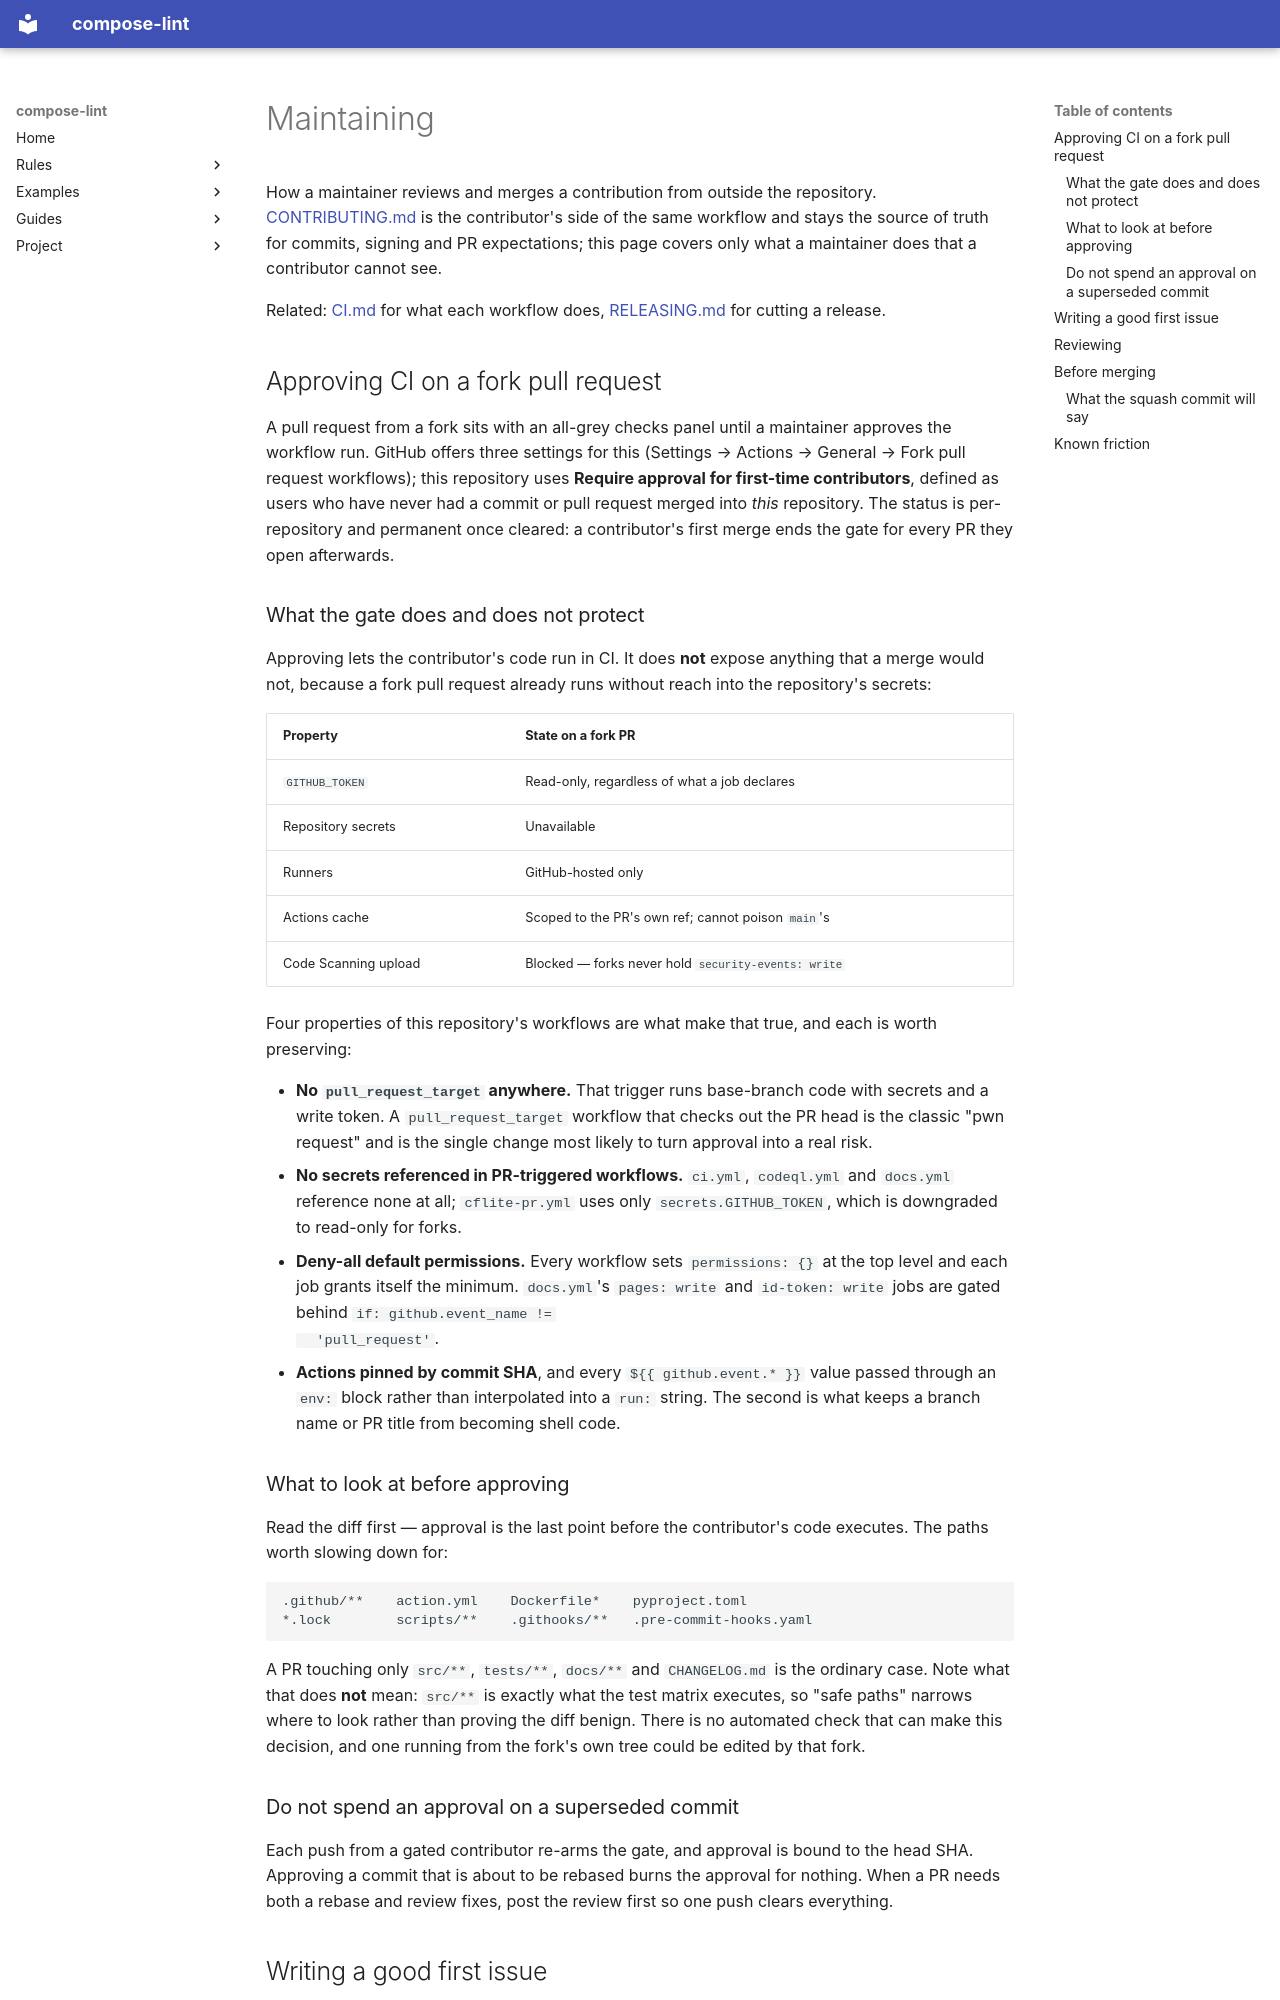

repository: tmatens/compose-lint · page: MAINTAINING/index.html · generator: mkdocs

# Maintaining

How a maintainer reviews and merges a contribution from outside the
repository. [CONTRIBUTING.md](https://github.com/tmatens/compose-lint/blob/main/CONTRIBUTING.md) is the contributor's side of
the same workflow and stays the source of truth for commits, signing and PR
expectations; this page covers only what a maintainer does that a contributor
cannot see.

Related: [CI.md](CI.md) for what each workflow does, [RELEASING.md](RELEASING.md)
for cutting a release.

## Approving CI on a fork pull request

A pull request from a fork sits with an all-grey checks panel until a maintainer
approves the workflow run. GitHub offers three settings for this
(Settings → Actions → General → Fork pull request workflows); this repository
uses **Require approval for first-time contributors**, defined as users who have
never had a commit or pull request merged into *this* repository. The status is
per-repository and permanent once cleared: a contributor's first merge ends the
gate for every PR they open afterwards.

### What the gate does and does not protect

Approving lets the contributor's code run in CI. It does **not** expose
anything that a merge would not, because a fork pull request already runs
without reach into the repository's secrets:

| Property | State on a fork PR |
|---|---|
| `GITHUB_TOKEN` | Read-only, regardless of what a job declares |
| Repository secrets | Unavailable |
| Runners | GitHub-hosted only |
| Actions cache | Scoped to the PR's own ref; cannot poison `main`'s |
| Code Scanning upload | Blocked — forks never hold `security-events: write` |

Four properties of this repository's workflows are what make that true, and each
is worth preserving:

- **No `pull_request_target` anywhere.** That trigger runs base-branch code with
  secrets and a write token. A `pull_request_target` workflow that checks out
  the PR head is the classic "pwn request" and is the single change most likely
  to turn approval into a real risk.
- **No secrets referenced in PR-triggered workflows.** `ci.yml`, `codeql.yml`
  and `docs.yml` reference none at all; `cflite-pr.yml` uses only
  `secrets.GITHUB_TOKEN`, which is downgraded to read-only for forks.
- **Deny-all default permissions.** Every workflow sets `permissions: {}` at the
  top level and each job grants itself the minimum. `docs.yml`'s `pages: write`
  and `id-token: write` jobs are gated behind `if: github.event_name !=
  'pull_request'`.
- **Actions pinned by commit SHA**, and every `${{ github.event.* }}` value
  passed through an `env:` block rather than interpolated into a `run:` string.
  The second is what keeps a branch name or PR title from becoming shell code.

### What to look at before approving

Read the diff first — approval is the last point before the contributor's code
executes. The paths worth slowing down for:

```
.github/**    action.yml    Dockerfile*    pyproject.toml
*.lock        scripts/**    .githooks/**   .pre-commit-hooks.yaml
```

A PR touching only `src/**`, `tests/**`, `docs/**` and `CHANGELOG.md` is the
ordinary case. Note what that does **not** mean: `src/**` is exactly what the
test matrix executes, so "safe paths" narrows where to look rather than proving
the diff benign. There is no automated check that can make this decision, and
one running from the fork's own tree could be edited by that fork.

### Do not spend an approval on a superseded commit

Each push from a gated contributor re-arms the gate, and approval is bound to
the head SHA. Approving a commit that is about to be rebased burns the approval
for nothing. When a PR needs both a rebase and review fixes, post the review
first so one push clears everything.
